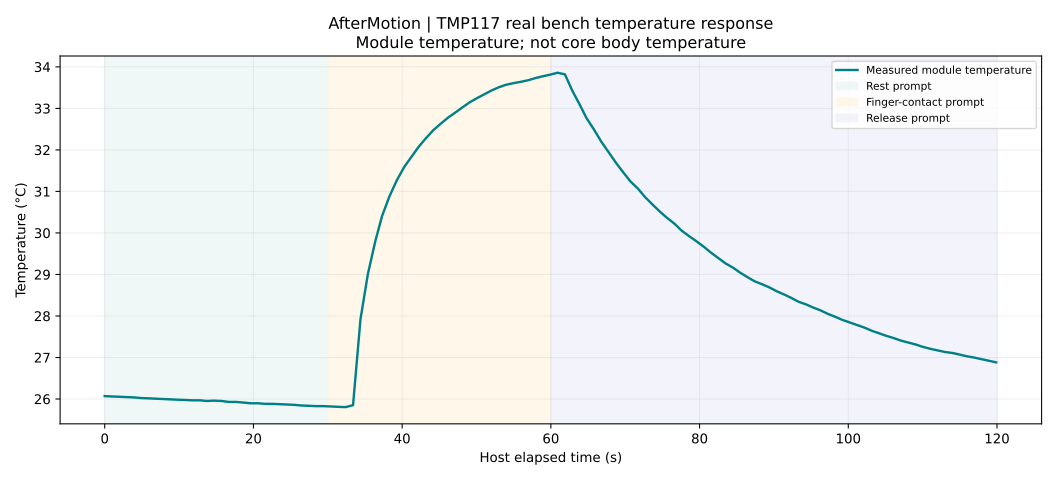

The file beside this chart, header and first rows:
elapsed_s, phase, sample, uptime_ms, temperature_C, raw, errors
0.0, rest, 43, 43021, 26.07, 0x0D09, 0
0.8968, rest, 44, 43921, 26.06, 0x0D08, 0
1.897, rest, 45, 44921, 26.05, 0x0D07, 0
2.897, rest, 46, 45921, 26.05, 0x0D06, 0
3.897, rest, 47, 46921, 26.04, 0x0D05, 0
4.897, rest, 48, 47921, 26.02, 0x0D03, 0
5.897, rest, 49, 48921, 26.02, 0x0D02, 0
7.797, rest, 50, 50821, 26.0, 0x0D00, 0
8.797, rest, 51, 51821, 25.99, 0x0CFF, 0
9.797, rest, 52, 52821, 25.98, 0x0CFE, 0
10.8, rest, 53, 53821, 25.98, 0x0CFD, 0
11.8, rest, 54, 54821, 25.97, 0x0CFC, 0
12.8, rest, 55, 55821, 25.97, 0x0CFC, 0
13.7, rest, 56, 56721, 25.95, 0x0CFA, 0
14.7, rest, 57, 57721, 25.96, 0x0CFB, 0
15.7, rest, 58, 58721, 25.95, 0x0CFA, 0
16.7, rest, 59, 59721, 25.93, 0x0CF7, 0
17.7, rest, 60, 60721, 25.93, 0x0CF7, 0
18.7, rest, 61, 61721, 25.91, 0x0CF5, 0
19.6, rest, 62, 62621, 25.9, 0x0CF3, 0
20.6, rest, 63, 63621, 25.9, 0x0CF3, 0
21.6, rest, 64, 64621, 25.88, 0x0CF1, 0
22.6, rest, 65, 65621, 25.88, 0x0CF1, 0
23.6, rest, 66, 66621, 25.88, 0x0CF0, 0
24.6, rest, 67, 67621, 25.87, 0x0CEF, 0
25.5, rest, 68, 68521, 25.86, 0x0CEE, 0
26.5, rest, 69, 69521, 25.84, 0x0CEC, 0
27.5, rest, 70, 70521, 25.84, 0x0CEB, 0
28.5, rest, 71, 71521, 25.83, 0x0CEA, 0
29.5, rest, 72, 72521, 25.83, 0x0CEA, 0
30.5, contact, 73, 73521, 25.82, 0x0CE9, 0
31.4, contact, 74, 74421, 25.81, 0x0CE8, 0
32.4, contact, 75, 75421, 25.8, 0x0CE7, 0
33.4, contact, 76, 76421, 25.85, 0x0CED, 0
34.4, contact, 77, 77421, 27.92, 0x0DF6, 0
35.4, contact, 78, 78421, 29.02, 0x0E82, 0
36.4, contact, 79, 79421, 29.8, 0x0EE7, 0
37.3, contact, 80, 80321, 30.41, 0x0F34, 0
38.3, contact, 81, 81321, 30.88, 0x0F71, 0
39.3, contact, 82, 82321, 31.27, 0x0FA3, 0
40.3, contact, 83, 83321, 31.59, 0x0FCC, 0
41.3, contact, 84, 84321, 31.84, 0x0FEC, 0
42.2, contact, 85, 85221, 32.07, 0x1009, 0
43.2, contact, 86, 86221, 32.28, 0x1024, 0
44.2, contact, 87, 87221, 32.48, 0x103D, 0
45.2, contact, 88, 88221, 32.63, 0x1051, 0
46.2, contact, 89, 89221, 32.78, 0x1064, 0
47.2, contact, 90, 90221, 32.91, 0x1074, 0
48.1, contact, 91, 91121, 33.02, 0x1083, 0
49.1, contact, 92, 92121, 33.15, 0x1093, 0
50.1, contact, 93, 93121, 33.25, 0x10A0, 0
51.1, contact, 94, 94121, 33.34, 0x10AC, 0
52.1, contact, 95, 95121, 33.44, 0x10B8, 0
53.1, contact, 96, 96121, 33.52, 0x10C2, 0
54, contact, 97, 97021, 33.57, 0x10C9, 0
55, contact, 98, 98021, 33.61, 0x10CE, 0
56, contact, 99, 99021, 33.64, 0x10D2, 0
57, contact, 100, 100021, 33.68, 0x10D7, 0
58, contact, 101, 101021, 33.73, 0x10DE, 0
58.9, contact, 102, 101921, 33.77, 0x10E3, 0
... 62 more rows
